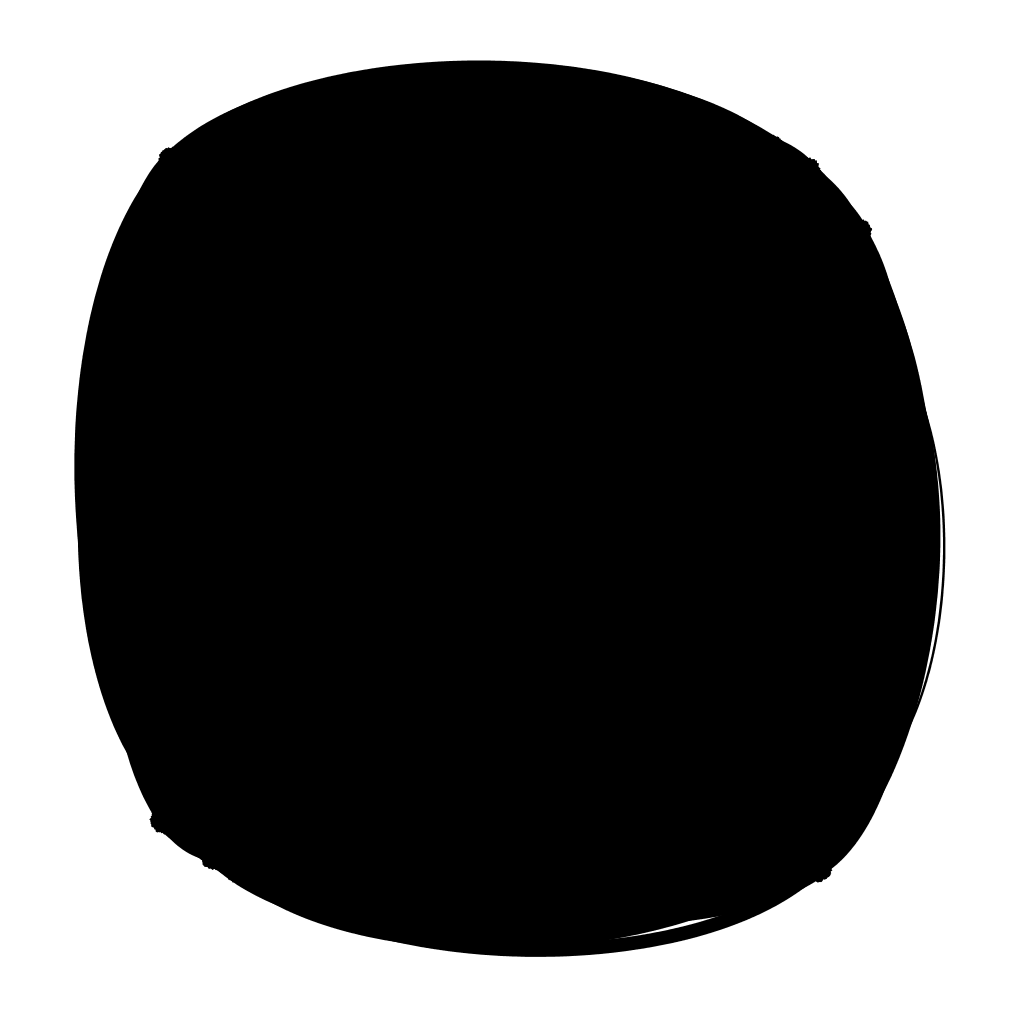

The table this chart was drawn from, first rows:
; n0; n1; n2; n3; n4; n5; n6; n7; n8; n9; n10; n11; n12; n13; n14; n15; n16; n17; n18; n19; n20; n21; n22
n0; 0; 20.08; 0; 0; 0; 0; 26.98; 10.79; 15.21; 0; 5.933; 0; 0; 0; 0; 21.35; 0; 0; 11.75; 25.93; 0; 7.745; 29.86
n1; 20.08; 0; 28.14; 0; 19.71; 0; 6.634; 0; 0; 0; 0; 0; 19.6; 27.91; 0; 0; 5.763; 14.06; 25.03; 0; 0; 0; 15.54
n2; 0; 28.14; 0; 0; 12.65; 20.75; 0; 16.12; 0; 0; 0; 0; 0; 0; 19.39; 0; 3.987; 14.54; 0; 0; 9.357; 0; 15.01
n3; 0; 0; 0; 0; 7.58; 8.32; 10.91; 8.985; 0; 9.333; 23.37; 4.602; 0; 0; 17.32; 0; 8.471; 26.53; 0; 0; 7.031; 18.4; 0
n4; 0; 19.71; 12.65; 7.58; 0; 25.53; 10.23; 20.03; 5.742; 21.26; 17.81; 0; 23.52; 0; 0; 9.323; 0; 0; 0; 0; 23.75; 0; 0
n5; 0; 0; 20.75; 8.32; 25.53; 0; 28.76; 0; 13.41; 6.37; 0; 3.152; 27.77; 0; 8.209; 0; 0; 0; 13.58; 13.86; 0; 0; 0
n6; 26.98; 6.634; 0; 10.91; 10.23; 28.76; 0; 0; 0; 7.917; 16.36; 0; 0; 6.909; 0; 2.289; 0; 12.01; 0; 10.75; 0; 0; 0
n7; 10.79; 0; 16.12; 8.985; 20.03; 0; 0; 0; 14.02; 0; 29.16; 0; 0; 0; 0; 12.81; 10.04; 16.99; 9.664; 0; 21.11; 0; 11.91
n8; 15.21; 0; 0; 0; 5.742; 13.41; 0; 14.02; 0; 0; 0; 0; 0; 11.89; 0; 0; 0; 0; 0; 20.18; 0; 0; 0
n9; 0; 0; 0; 9.333; 21.26; 6.37; 7.917; 0; 0; 0; 23.76; 0; 17.32; 16.8; 0; 0; 0; 4.166; 0; 0; 27.25; 16.52; 0
n10; 5.933; 0; 0; 23.37; 17.81; 0; 16.36; 29.16; 0; 23.76; 0; 0; 0; 0; 0; 0; 0; 0; 0; 0; 9.22; 0; 25.16
n11; 0; 0; 0; 4.602; 0; 3.152; 0; 0; 0; 0; 0; 0; 14.9; 22.65; 0; 20.33; 0; 26.94; 0; 0; 0; 0; 0
n12; 0; 19.6; 0; 0; 23.52; 27.77; 0; 0; 0; 17.32; 0; 14.9; 0; 4.657; 0; 0; 6.077; 0; 13.54; 24.27; 0; 0; 0
n13; 0; 27.91; 0; 0; 0; 0; 6.909; 0; 11.89; 16.8; 0; 22.65; 4.657; 0; 0; 14.29; 7.42; 0; 15.85; 28.54; 0; 18.64; 0
n14; 0; 0; 19.39; 17.32; 0; 8.209; 0; 0; 0; 0; 0; 0; 0; 0; 0; 0; 0; 0; 0; 0; 28.82; 2.789; 25.17
n15; 21.35; 0; 0; 0; 9.323; 0; 2.289; 12.81; 0; 0; 0; 20.33; 0; 14.29; 0; 0; 0; 0; 23.99; 0; 0; 2.658; 0
n16; 0; 5.763; 3.987; 8.471; 0; 0; 0; 10.04; 0; 0; 0; 0; 6.077; 7.42; 0; 0; 0; 20.59; 18.89; 0; 16.84; 0; 22.86
n17; 0; 14.06; 14.54; 26.53; 0; 0; 12.01; 16.99; 0; 4.166; 0; 26.94; 0; 0; 0; 0; 20.59; 0; 29.6; 0; 28.66; 0; 26.27
n18; 11.75; 25.03; 0; 0; 0; 13.58; 0; 9.664; 0; 0; 0; 0; 13.54; 15.85; 0; 23.99; 18.89; 29.6; 0; 0; 10.25; 24.21; 20.55
n19; 25.93; 0; 0; 0; 0; 13.86; 10.75; 0; 20.18; 0; 0; 0; 24.27; 28.54; 0; 0; 0; 0; 0; 0; 0; 0; 0
n20; 0; 0; 9.357; 7.031; 23.75; 0; 0; 21.11; 0; 27.25; 9.22; 0; 0; 0; 28.82; 0; 16.84; 28.66; 10.25; 0; 0; 13.32; 20.76
n21; 7.745; 0; 0; 18.4; 0; 0; 0; 0; 0; 16.52; 0; 0; 0; 18.64; 2.789; 2.658; 0; 0; 24.21; 0; 13.32; 0; 0
n22; 29.86; 15.54; 15.01; 0; 0; 0; 0; 11.91; 0; 0; 25.16; 0; 0; 0; 25.17; 0; 22.86; 26.27; 20.55; 0; 20.76; 0; 0
n23; 0; 16.62; 20.54; 0; 12.21; 0; 26.41; 5.435; 0; 17.39; 27.61; 19.33; 0; 0; 0; 2.207; 0; 0; 28.95; 18.9; 0; 18.97; 0
n24; 0; 18.46; 0; 0; 26.63; 0; 11.28; 0; 5.75; 10.2; 5.303; 27.86; 0; 0; 0; 0; 0; 0; 22.18; 0; 27.13; 24.85; 9.758
n25; 0; 0; 0; 0; 27.19; 0; 0; 0; 17.89; 0; 0; 14.29; 0; 0; 0; 4.478; 0; 4.15; 0; 8.485; 26.76; 0; 13.12
n26; 7.493; 0; 0; 0; 0; 4.977; 0; 11.95; 11.99; 3.376; 0; 20.11; 22.81; 29.92; 15.24; 0; 26.33; 17.24; 27.6; 9.184; 0; 0; 0
n27; 0; 0; 0; 0; 0; 0; 0; 0; 18.66; 13.67; 0; 0; 0; 0; 0; 17.2; 0; 10.52; 0; 0; 26.9; 6.009; 12.5
n28; 0; 21.12; 23.84; 0; 16.59; 0; 0; 0; 0; 5.705; 0; 0; 0; 0; 0; 0; 0; 0; 0; 0; 0; 0; 0
n29; 17.26; 3.279; 24.8; 9.985; 10.44; 16.65; 26.15; 25.19; 29.44; 0; 8.912; 18.27; 0; 0; 0; 0; 21.33; 0; 0; 0; 0; 19.83; 0
n30; 4.709; 13.94; 7.573; 0; 0; 0; 0; 23.42; 0; 15.56; 0; 0; 26.11; 0; 0; 0; 28.39; 21.65; 0; 15.32; 0; 19.67; 27.73
n31; 0; 0; 0; 15.3; 0; 3.081; 19.03; 26.45; 16.54; 0; 0; 4.648; 0; 0; 0; 21.41; 0; 18.33; 0; 5.56; 0; 21.96; 5.648
n32; 10.42; 7.284; 0; 0; 21.59; 19.11; 0; 12.79; 28.47; 0; 21.54; 11.15; 4.931; 0; 7.367; 0; 0; 0; 0; 26.56; 0; 0; 28.08
n33; 2.544; 19.15; 11.98; 10.39; 16.7; 0; 10.08; 0; 13.76; 24.55; 0; 0; 5.773; 21.64; 14.38; 0; 2.123; 0; 0; 0; 0; 0; 22.22
n34; 0; 5.493; 0; 29.06; 0; 15.08; 18.98; 0; 0; 26.68; 0; 0; 10.17; 0; 0; 0; 0; 20.11; 6.865; 25.92; 27.16; 0; 0
n35; 0; 0; 0; 0; 16.41; 5.638; 0; 12.47; 22.44; 0; 0; 3.925; 13.29; 0; 0; 26.36; 27.25; 27.89; 0; 25.29; 0; 0; 0
n36; 0; 0; 18.22; 0; 0; 0; 13.44; 0; 3.091; 27.09; 0; 0; 0; 0; 14; 27.12; 0; 5.481; 13.98; 0; 0; 18.28; 16.22
n37; 0; 7.518; 0; 23.06; 15.78; 23.96; 7.92; 0; 0; 9.861; 0; 0; 0; 0; 0; 0; 0; 0; 0; 2.596; 0; 0; 0
n38; 13.5; 0; 8.421; 2.425; 23.03; 15.73; 0; 0; 21.66; 0; 0; 0; 5.701; 25.12; 0; 14.84; 6.935; 0; 6.192; 0; 0; 0; 12.56
n39; 0; 0; 16.76; 16.22; 29.49; 28.65; 0; 19.06; 0; 29.61; 19.22; 0; 0; 27.02; 0; 25.36; 23.18; 0; 6.562; 15.38; 0; 5.068; 20.06
n40; 0; 0; 8.668; 0; 0; 0; 0; 0; 0; 4.113; 0; 3.385; 14.06; 28.99; 12.69; 0; 0; 26.12; 23.34; 0; 0; 0; 0
n41; 17.76; 0; 0; 0; 0; 0; 0; 6.15; 0; 6.455; 0; 0; 4.858; 29.62; 0; 11.66; 23.7; 28.49; 14.48; 26.18; 0; 0; 0
n42; 20.21; 18.31; 0; 0; 0; 0; 0; 15.38; 0; 0; 0; 6.49; 0; 0; 0; 8.806; 0; 29.07; 10.23; 5.177; 18.86; 0; 3.387
n43; 28.51; 0; 0; 0; 0; 17.38; 0; 0; 6.531; 0; 28.17; 26.89; 20.7; 12.16; 13.08; 9.5; 0; 15.23; 13.89; 14.34; 0; 16.4; 0
n44; 0; 0; 23.13; 0; 4.999; 0; 0; 27.26; 8.873; 28.72; 0; 0; 0; 25.53; 0; 0; 14.15; 19.86; 0; 17.9; 20.11; 22.39; 0
n45; 23.37; 0; 23.84; 24.69; 0; 0; 24.63; 0; 25; 20.88; 0; 0; 0; 0; 0; 25.73; 0; 0; 0; 24.05; 0; 17.3; 0
n46; 0; 22.79; 0; 22.69; 5.686; 0; 0; 0; 16.84; 29.08; 0; 0; 0; 0; 0; 0; 24.47; 0; 0; 15.82; 0; 8.024; 0
n47; 0; 0; 0; 8.639; 0; 0; 11.12; 0; 23.99; 0; 0; 0; 6.302; 0; 0; 0; 12.75; 17.41; 12.73; 0; 29.79; 0; 20.6
n48; 26.09; 0; 0; 3.509; 0; 0; 23.7; 27.96; 3.96; 15.6; 2.267; 0; 0; 18.92; 14.34; 24.29; 0; 0; 0; 0; 16.17; 18.96; 0
n49; 27.46; 0; 14.57; 13.23; 18.99; 0; 0; 0; 14.03; 22.21; 0; 26.26; 0; 0; 15.61; 0; 0; 23.23; 28.52; 25.86; 12.84; 0; 0
n50; 24.99; 0; 0; 28.67; 0; 24.18; 14.02; 9.796; 15.71; 0; 0; 28.99; 12.25; 26.97; 26.2; 0; 0; 0; 18.86; 21.89; 15.59; 0; 0
n51; 6.923; 0; 29.5; 26.96; 0; 0; 19.8; 0; 0; 3.348; 8.491; 0; 22.42; 23.83; 0; 0; 0; 13.37; 2.75; 0; 4.124; 24.39; 11.92
n52; 9.541; 0; 0; 0; 0; 6.742; 0; 0; 0; 0; 0; 0; 0; 0; 0; 9.282; 0; 4.726; 5.016; 6.979; 0; 16.59; 0
n53; 0; 11.76; 12.27; 4.711; 0; 0; 0; 0; 0; 24.92; 0; 18.81; 0; 0; 25.51; 0; 4.006; 16.55; 0; 22.8; 0; 9.831; 16.69
n54; 28.47; 12.91; 0; 0; 0; 0; 0; 0; 0; 18.48; 24.49; 3.342; 29.62; 17.35; 0; 0; 0; 23.5; 25.28; 0; 14.59; 0; 29.38
n55; 0; 0; 23.49; 0; 0; 6.381; 0; 7.759; 24.34; 26.8; 0; 0; 9.471; 0; 13.97; 23.34; 0; 13.25; 0; 2.124; 19.48; 0; 0
n56; 0; 0; 13.16; 3.604; 0; 12.3; 0; 14.22; 0; 0; 0; 0; 27.93; 20.4; 0; 0; 0; 0; 19; 5.593; 0; 0; 0
n57; 0; 19.97; 0; 11.53; 0; 28.43; 18.18; 0; 0; 0; 0; 10.17; 19.03; 18.94; 0; 7.438; 0; 18.71; 0; 0; 0; 2.204; 22.73
n58; 26.42; 0; 0; 7.439; 0; 15.74; 0; 27.63; 21.22; 0; 0; 15.81; 5.651; 0; 0; 0; 19.34; 0; 0; 0; 0; 28.11; 0
n59; 0; 0; 4.756; 0; 0; 24.48; 0; 22.66; 0; 13.79; 29.02; 0; 0; 0; 0; 0; 7.525; 0; 0; 0; 0; 28.5; 29.75
... 440 more rows
